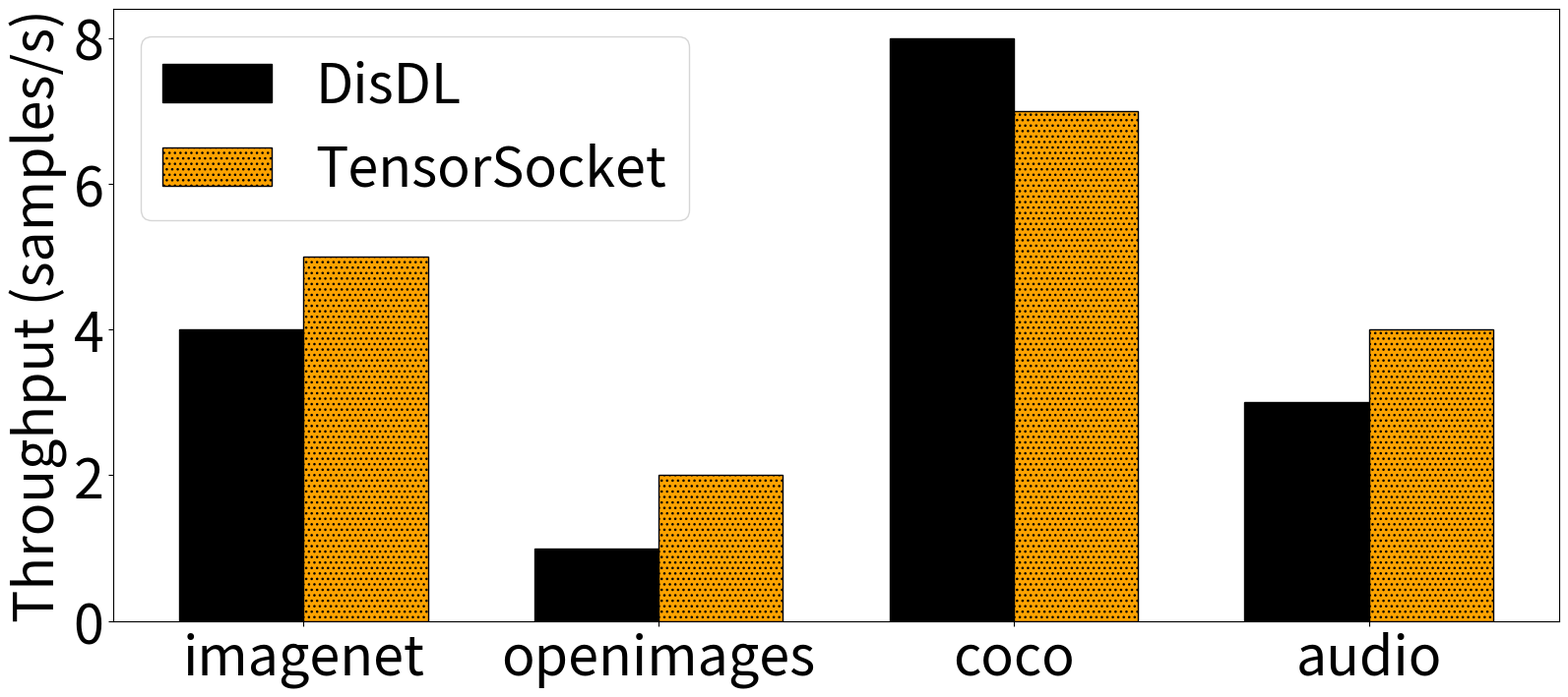

Recreate this plot in Python.
import matplotlib.pyplot as plt
import pandas as pd
import matplotlib.ticker as mticker
import numpy as np
import matplotlib.gridspec as gridspec
from matplotlib.ticker import MaxNLocator
import json
# Function to load and process NDJSON file
def load_usage_data(file_path):
    data = []
    with open(file_path, "r") as f:
        for line in f:
            data.append(json.loads(line))
    df = pd.DataFrame(data)
    df["timestamp"] = pd.to_datetime(df["timestamp"], unit="s")  # Convert timestamp
    return df

# Normalize the data to percentages
def compute_percentage_breakdown(compute, io, transform):
    total = np.array(compute) + np.array(io) + np.array(transform)
    return (np.array(compute) / total * 100, 
            np.array(io) / total * 100, 
            np.array(transform) / total * 100)

def fill_range(int_list):
    """Generate a list of all integers between the min and max values in int_list."""
    if not int_list:
        return []
    
    min_val = min(int_list)
    max_val = max(int_list)
    
    return list(range(min_val, max_val + 1))

#figure data
tensorsocket_label = "TensorSocket"
disdl_label = "DisDL"
line_width = 2
font_size = 40
bar_width = 0.35

visual_map_plot = {
    tensorsocket_label: {'color': '#FDA300', 'linestyle': '-', 'linewidth': line_width, 'edgecolor': 'black', 'hatch': '...','alpha': 1.0}, #indianred
    disdl_label: {'color': 'black', 'linestyle': '-', 'linewidth': line_width,'edgecolor': 'black', 'hatch':'', 'alpha': 1.0}, #steelblue
}

# visual_map_plot = {
#     tensorsocket_label: {'color': '#FEA400', 'linestyle': '-', 'linewidth': line_width, 'edgecolor': 'black', 'hatch': '', 'alpha': 1.0}, #indianred
#     disdl_label: {'color': '#005250', 'linestyle': '-', 'linewidth': line_width,'edgecolor': 'black', 'hatch':'', 'alpha': 1.0}, #steelblue
# }

workload = {
    "imagenet":
     {
         "samples_per_epoch": 1281167,
         "samples_per_batch": 128,
         "ec2_instance_cost_per_hour": 12.24,
         "summary": r"C:\Users\pw\Desktop\disdl(600)\imagenet_nas\jobsummary.csv"
    },
       "openimages":
     {
         "samples_per_epoch": 1281167,
         "samples_per_batch": 128,
         "ec2_instance_cost_per_hour": 12.24,
         "summary": r"C:\Users\pw\Desktop\disdl(600)\imagenet_nas\jobsummary.csv"
    },
       "coco":
     {
         "samples_per_epoch": 1281167,
         "samples_per_batch": 128,
         "ec2_instance_cost_per_hour": 12.24,
         "summary": r"C:\Users\pw\Desktop\disdl(600)\imagenet_nas\jobsummary.csv"
    },
  "audio":
     {
         "samples_per_epoch": 1281167,
         "samples_per_batch": 128,
         "ec2_instance_cost_per_hour": 12.24,
         "summary": r"C:\Users\pw\Desktop\disdl(600)\imagenet_nas\jobsummary.csv"
    },

    # "coco": {"C:\\Users\\pw\Desktop\\disdl(600)\\openimages_nas\\overall_summary_openimages_nas.csv"},
    # "coco": {"C:\\Users\\pw\Desktop\\disdl(600)\\coco_nas\\overall_summary_coco_nas.csv"}
    }

#aggrated throughput plot
fig, ax = plt.subplots(figsize=(16.5, 7.2))
categories = list(workload.keys())
disdl_throughputs = [4,1,8,3]
tensorsocket_throughputs = [5,2,7,4]
x = np.arange(len(categories))  # X-axis positions
ax.bar(x - bar_width/2, disdl_throughputs, bar_width, label=disdl_label,
        color=visual_map_plot[disdl_label]['color'],
        edgecolor=visual_map_plot[disdl_label]['edgecolor'],
        hatch=visual_map_plot[disdl_label]['hatch'])
ax.bar(x + bar_width/2, tensorsocket_throughputs, bar_width, label=tensorsocket_label,
        color=visual_map_plot[tensorsocket_label]['color'],
        edgecolor=visual_map_plot[tensorsocket_label]['edgecolor'],
        hatch=visual_map_plot[tensorsocket_label]['hatch'])
ax.set_xticks(x)
ax.set_xticklabels(categories, rotation=0, ha="center")
ax.set_ylabel("Throughput (samples/s)", fontsize=font_size)
ax.legend(fontsize=font_size)
#set font size for all lables and ticks
ax.tick_params(axis='both', which='major', labelsize=font_size)
plt.tight_layout()
plt.show()
